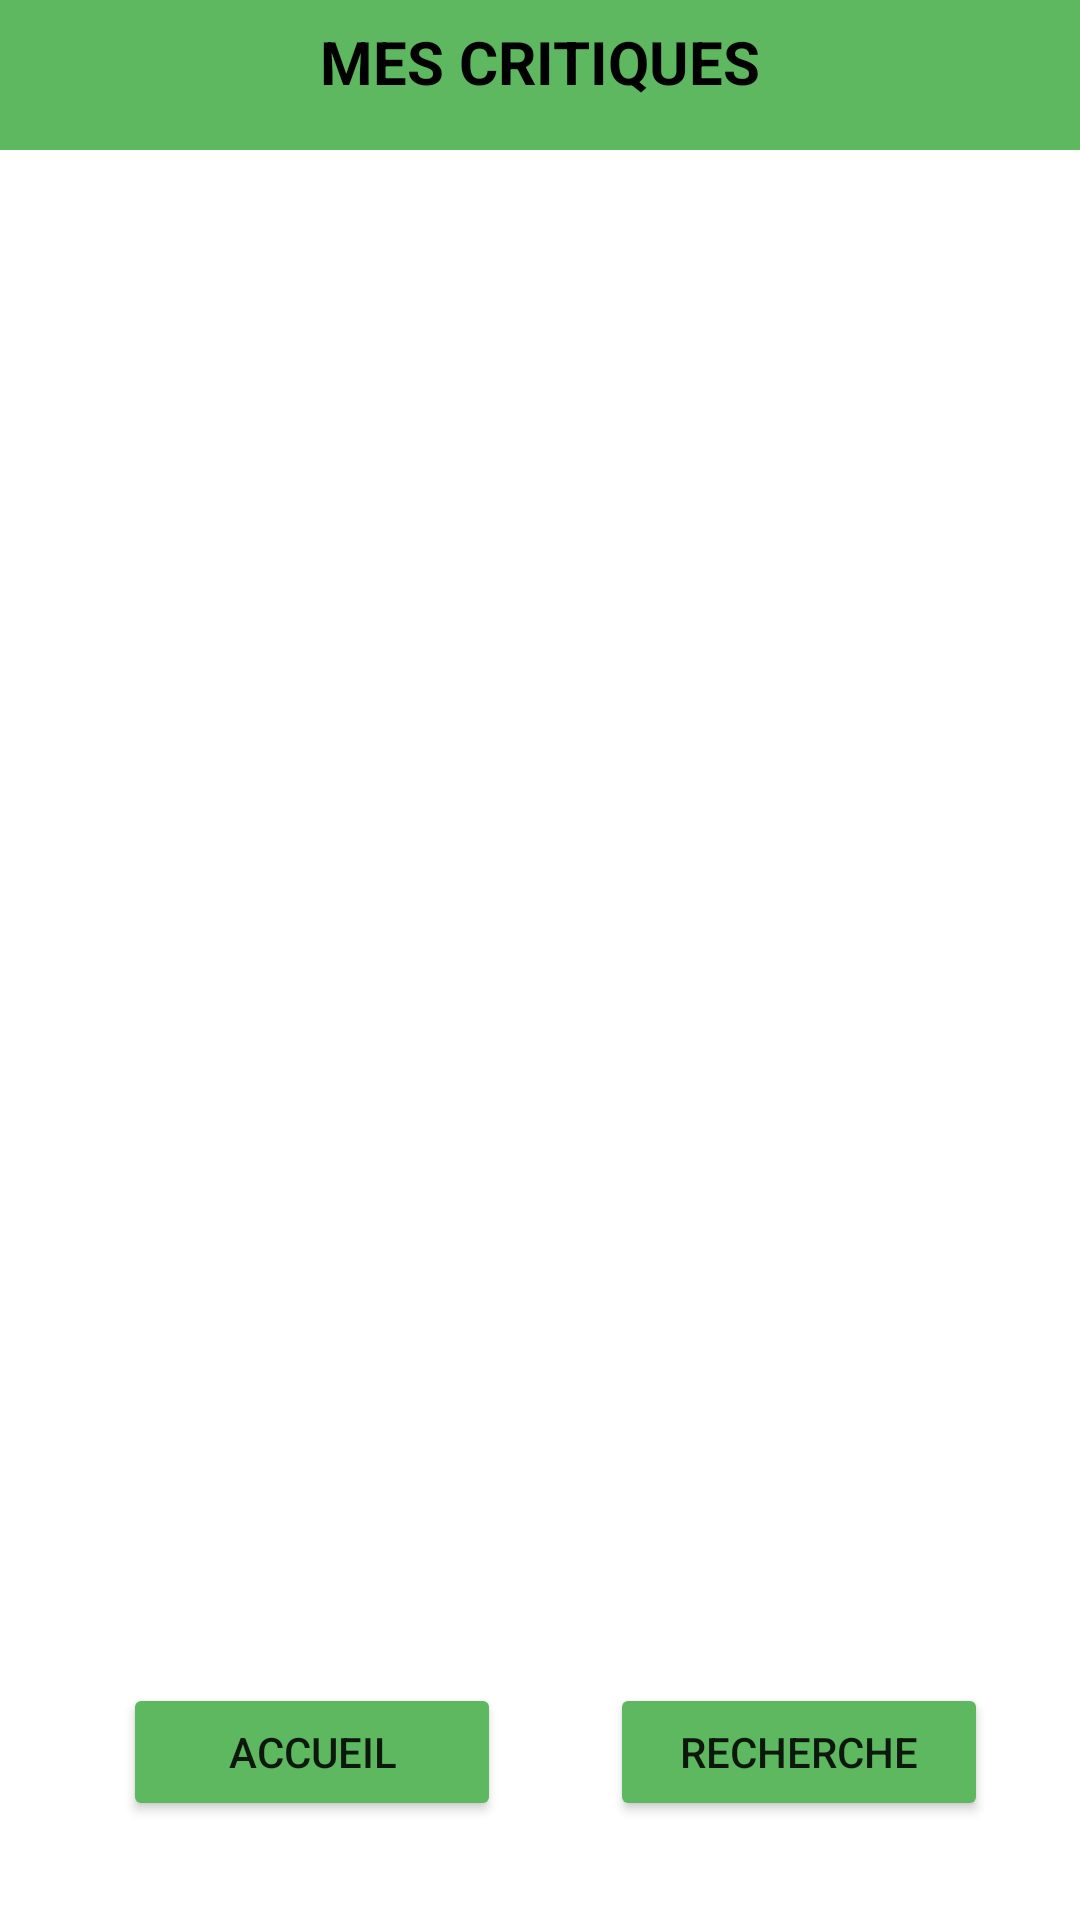

Produce the Android XML layout that renders to this screen, including the resource entries it uses.
<!-- AndroidManifest.xml: application theme Theme.MeilleursRestaurants -->
<!-- res/layout/activity_consulter_critiques.xml -->
<?xml version="1.0" encoding="utf-8"?>
<androidx.constraintlayout.widget.ConstraintLayout xmlns:android="http://schemas.android.com/apk/res/android"
    xmlns:app="http://schemas.android.com/apk/res-auto"
    xmlns:tools="http://schemas.android.com/tools"
    android:layout_width="match_parent"
    android:layout_height="match_parent"
    tools:context="com.example.lalinguyen.projetrestau.Controleur.ConsulterCritiquesActivity">

    <SurfaceView
        android:id="@+id/surfaceView5"
        android:layout_width="770dp"
        android:layout_height="50dp"
        android:layout_marginStart="1dp"
        android:foreground="#5db860"
        app:layout_constraintEnd_toEndOf="parent"
        app:layout_constraintStart_toStartOf="parent"
        app:layout_constraintTop_toTopOf="parent" />

    <Button
        android:id="@+id/buttonAccueil"
        android:layout_width="126dp"
        android:layout_height="46dp"
        android:layout_marginBottom="8dp"
        android:layout_marginEnd="8dp"
        android:layout_marginStart="8dp"
        android:backgroundTint="#5db860"
        android:text="Accueil"
        app:layout_constraintBottom_toBottomOf="parent"
        app:layout_constraintEnd_toEndOf="parent"
        app:layout_constraintHorizontal_bias="0.152"
        app:layout_constraintStart_toStartOf="parent"
        app:layout_constraintTop_toBottomOf="@+id/listView2"
        app:layout_constraintVertical_bias="0.745" />

    <ListView
        android:id="@+id/listView2"
        android:layout_width="342dp"
        android:layout_height="272dp"
        android:layout_marginBottom="152dp"
        android:layout_marginEnd="8dp"
        android:layout_marginStart="8dp"
        android:textAlignment="center"
        app:layout_constraintBottom_toBottomOf="parent"
        app:layout_constraintEnd_toEndOf="parent"
        app:layout_constraintStart_toStartOf="parent" />

    <Button
        android:id="@+id/buttonRech"
        android:layout_width="126dp"
        android:layout_height="46dp"
        android:layout_marginBottom="8dp"
        android:layout_marginEnd="8dp"
        android:layout_marginStart="8dp"
        android:backgroundTint="#5db860"
        android:text="Recherche"
        app:layout_constraintBottom_toBottomOf="parent"
        app:layout_constraintEnd_toEndOf="parent"
        app:layout_constraintHorizontal_bias="0.896"
        app:layout_constraintStart_toStartOf="parent"
        app:layout_constraintTop_toBottomOf="@+id/listView2"
        app:layout_constraintVertical_bias="0.745" />

    <TextView
        android:id="@+id/textView"
        android:layout_width="wrap_content"
        android:layout_height="wrap_content"
        android:layout_marginBottom="16dp"
        android:layout_marginEnd="8dp"
        android:layout_marginStart="8dp"
        android:text="Mes Critiques"
        android:textAllCaps="true"
        android:textColor="@android:color/background_dark"
        android:textSize="20sp"
        android:textStyle="bold"
        app:layout_constraintBottom_toBottomOf="@+id/surfaceView5"
        app:layout_constraintEnd_toEndOf="parent"
        app:layout_constraintStart_toStartOf="parent" />

</androidx.constraintlayout.widget.ConstraintLayout>
<!-- resources referenced by this layout -->
<resources>
  <style name="Theme.MeilleursRestaurants" parent="Theme.MaterialComponents.DayNight.DarkActionBar">
          
          <item name="colorPrimary">@color/purple_500</item>
          <item name="colorPrimaryVariant">@color/purple_700</item>
          <item name="colorOnPrimary">@color/white</item>
          
          <item name="colorSecondary">@color/teal_200</item>
          <item name="colorSecondaryVariant">@color/teal_700</item>
          <item name="colorOnSecondary">@color/black</item>
          
          <item name="android:statusBarColor">?attr/colorPrimaryVariant</item>
          
      </style>
  <color name="purple_500">#FF6200EE</color>
  <color name="purple_700">#FF3700B3</color>
  <color name="white">#FFFFFFFF</color>
  <color name="teal_200">#FF03DAC5</color>
  <color name="teal_700">#FF018786</color>
  <color name="black">#FF000000</color>
</resources>
